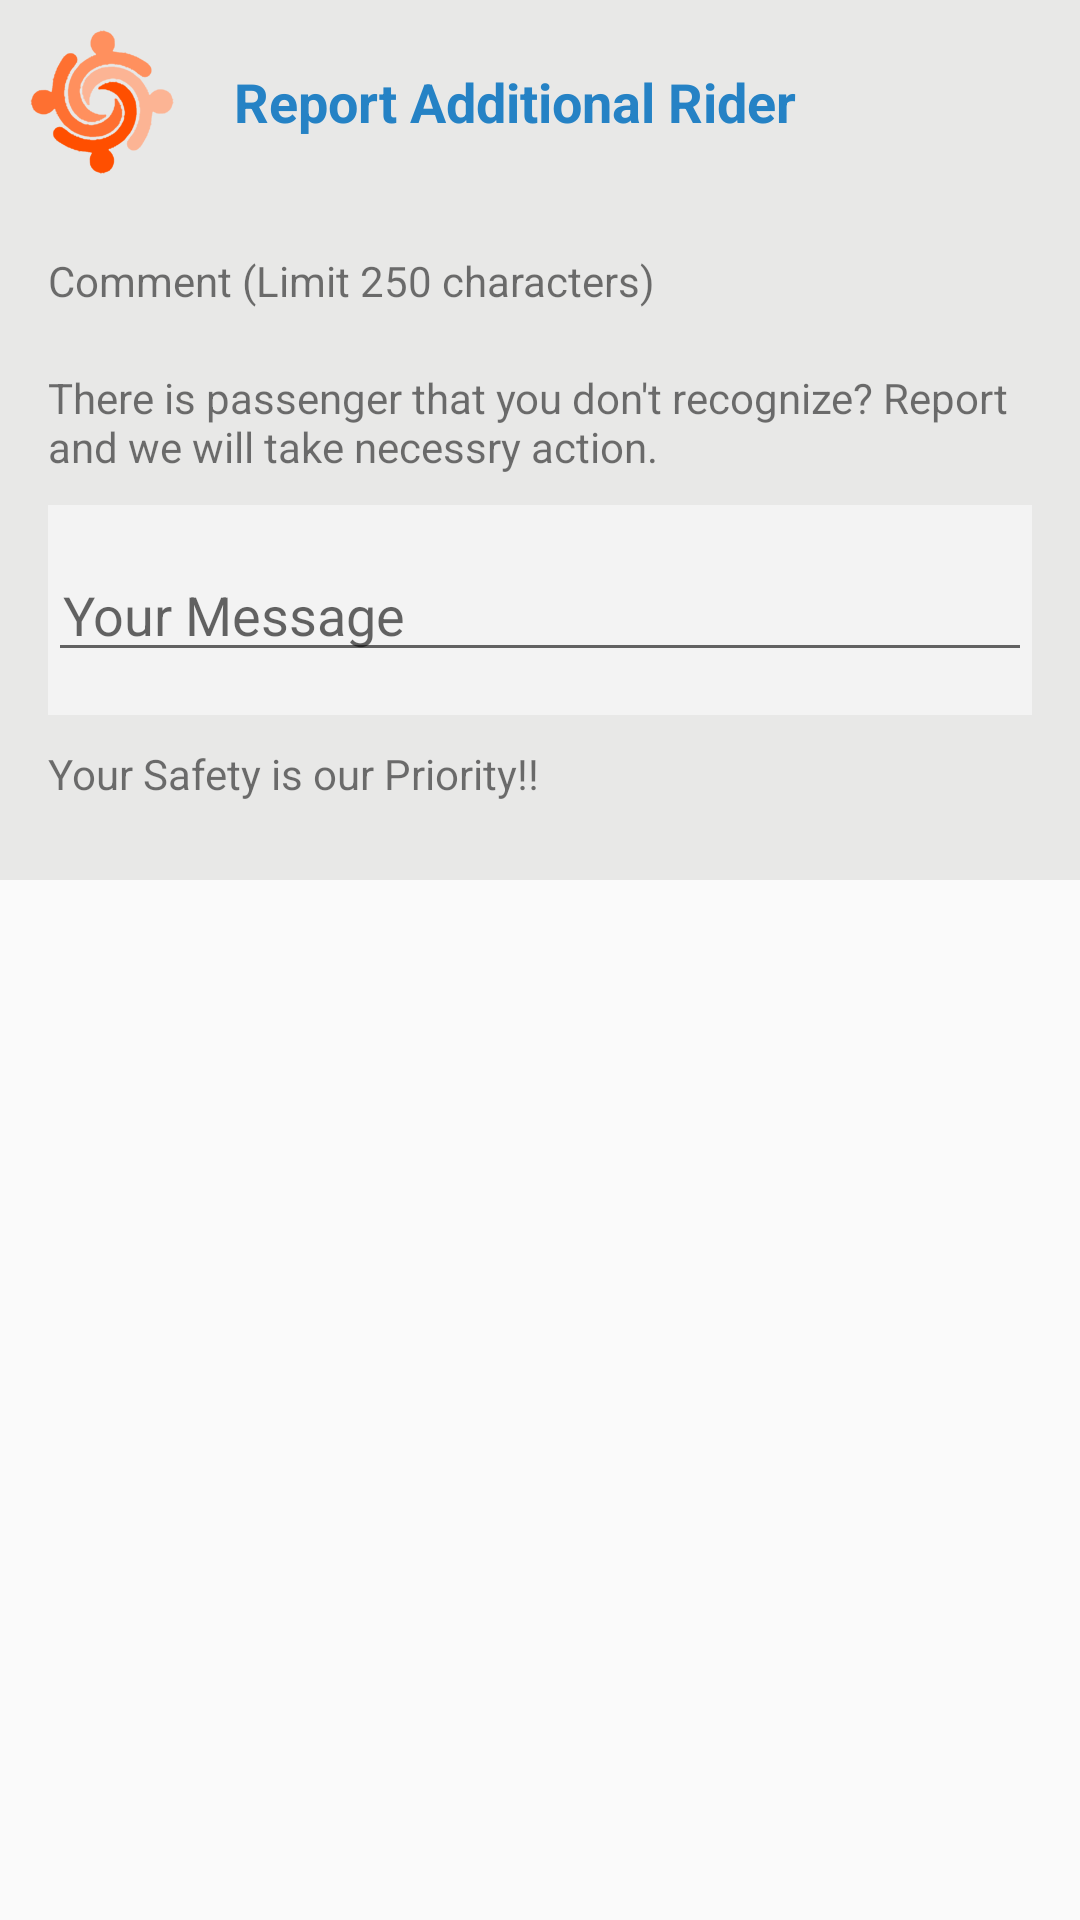

Android layout source for this screen:
<!-- AndroidManifest.xml: application theme AppTheme -->
<!-- res/layout/dialog_report_rider.xml -->
<ScrollView
    xmlns:android="http://schemas.android.com/apk/res/android"
    xmlns:tools="http://schemas.android.com/tools"
    android:id="@+id/scrollView1"
    android:layout_width="fill_parent"
    android:layout_height="fill_parent" >
    <LinearLayout
        android:layout_width="fill_parent"
        android:layout_height="fill_parent"
        android:background="#e8e8e7"
        android:orientation="vertical"
        >
        <LinearLayout
            android:layout_width="match_parent"
            android:layout_height="48dp"
            android:background="#e8e8e7"
            android:layout_marginTop="10dp"
            android:orientation="horizontal"
            android:layout_alignParentTop="true">

            <ImageView android:layout_width="wrap_content"
                android:layout_height="wrap_content"
                android:background="@drawable/ic_logo"
                android:layout_marginLeft="10dp"/>


            <TextView android:layout_width="wrap_content"
                android:layout_height="wrap_content"
                android:text="Report Additional Rider"
                android:textColor="#2582C5"
                android:textSize="18sp"
                android:layout_marginLeft="20dp"
                android:textStyle="bold"
                android:layout_gravity="center_horizontal|center_vertical"/>
        </LinearLayout>


        <LinearLayout android:layout_width="fill_parent"
            android:layout_height="fill_parent"
            android:layout_marginLeft="16dp"
            android:layout_marginTop="16dp"
            android:layout_marginRight="16dp"
            android:layout_marginBottom="16dp"
            android:orientation="vertical"
            android:background="@drawable/greybackground"
            >

            <TextView
                android:layout_width="fill_parent"
                android:layout_height="wrap_content"
                android:text="Comment (Limit 250 characters)"
                android:layout_marginTop="10dp"
                android:layout_marginBottom="10dp"/>

            <TextView
                android:layout_width="fill_parent"
                android:layout_height="wrap_content"
                android:text="There is passenger that you don't recognize? Report and we will take necessry action."
                android:layout_marginTop="10dp"
                android:layout_marginBottom="10dp"/>
            <ScrollView
                android:layout_width="fill_parent"
                android:layout_height="70dp"
                android:background="#f3f3f3"
                >

            <EditText android:layout_width="fill_parent"
                android:layout_height="wrap_content"
                android:id="@+id/comment"
                android:hint="Your Message"
                android:paddingLeft="5dp"
                android:layout_gravity="center_vertical"
                android:maxLength="250"
                />

            </ScrollView>

            <TextView
                android:layout_width="fill_parent"
                android:layout_height="wrap_content"
                android:text="Your Safety is our Priority!!"
                android:layout_marginTop="10dp"
                android:layout_marginBottom="10dp"/>

        </LinearLayout>
    </LinearLayout>
</ScrollView>
<!-- resources referenced by this layout -->
<resources>
  <!-- drawable ic_logo: png bitmap (drawable-mdpi, 5588 bytes) -->
  <style name="AppTheme" parent="Theme.AppCompat.Light.DarkActionBar">
          
  
          
          <item name="colorPrimary">@color/material_blue_500</item>
          <item name="colorPrimaryDark">@color/material_blue_700</item>
          <item name="colorAccent">@color/material_orange</item>
          <item name="colorButtonNormal">#aaf39c00</item>
  
  
          <item name="android:actionBarStyle">@style/MyActionBar</item>
  
          
          <item name="actionBarStyle">@style/MyActionBar</item>
      </style>
  <color name="material_blue_500">#33B5E5</color>
  <color name="material_blue_700">#0099CC</color>
  <color name="material_orange">#FFBB00</color>
  <style name="MyActionBar" parent="@style/Widget.AppCompat.Light.ActionBar.Solid.Inverse">
          <item name="android:background">@color/material_orange</item>
          <item name="android:logo">@drawable/ic_logo</item>
  
          
          <item name="background">@color/material_orange</item>
          <item name="logo">@drawable/ic_logo</item>
      </style>
</resources>
